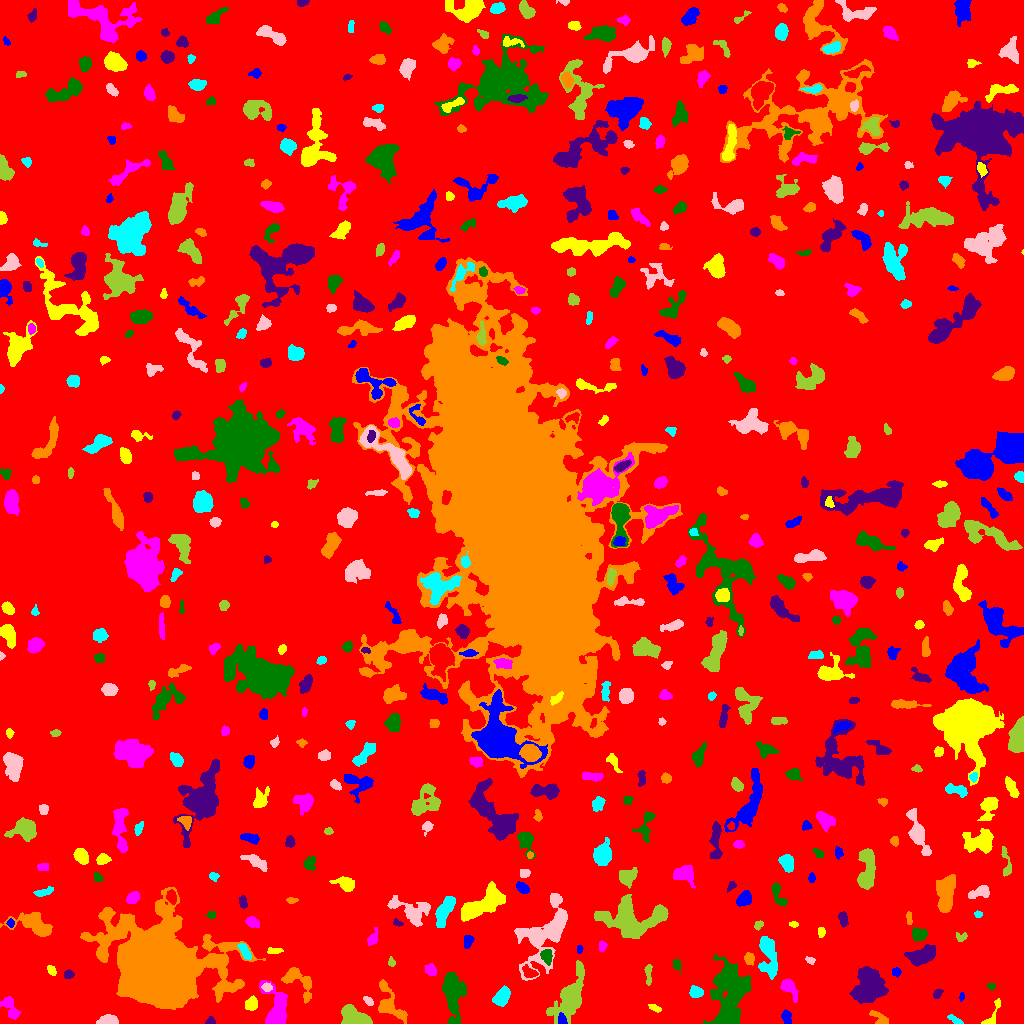

Data behind this chart, as committed beside it:
ID, X, Y, A, B, theta, total_flux, mu_max, mu_median, mu_mean, R_fwhm, R_e, R10, R90, x_start, x_end, y_start, y_end, area, greylevel
0, 536.2, 529.5, 301.5, 291.2, 1.51, 1035939, 12.0, 1.0, 1.268, 54.48, 208.8, 75.28, 362.7, 0, 1023, 0, 1023, 816843, 1.268
1, 561.9, 3.819, 2.966, 1.869, -1.325, 238.0, 6.0, 3.0, 2.644, 3.827, 2.821, 1.128, 4.549, 558, 567, 0, 11, 90, 10.64
2, 992.3, 7.91, 8.983, 2.628, 1.139, 354.0, 7.0, 2.0, 2.255, 2.326, 3.909, 1.262, 6.155, 981, 1000, 0, 25, 157, 6.255
3, 276.3, 14.56, 11.39, 5.571, -1.448, 4123, 15.0, 6.0, 6.661, 8.649, 7.695, 2.985, 12.21, 259, 287, 0, 43, 619, 8.661
4, 452.7, 28.8, 12.45, 4.552, -1.511, 2960, 11.0, 4.0, 3.957, 7.818, 8.5, 3.241, 13.3, 442, 466, 0, 51, 748, 6.957
5, 210.4, 1.927, 2.289, 1.771, 0.0399, 151.0, 5.0, 2.0, 2.323, 3.038, 2.394, 0.9772, 3.742, 205, 215, 0, 7, 65, 6.323
6, 879.3, 4.977, 5.588, 2.506, -0.614, 481.0, 7.0, 3.0, 3.103, 4.514, 3.989, 1.493, 6.103, 869, 888, 0, 13, 155, 6.103
7, 955.1, 3.405, 3.868, 1.371, -0.5525, 195.0, 4.0, 2.0, 2.097, 4.297, 2.877, 1.128, 4.442, 947, 963, 0, 9, 93, 6.097
8, 107.7, 2.739, 4.688, 2.188, 0.08127, 809.0, 11.0, 4.0, 4.571, 4.618, 3.909, 1.493, 6.103, 96, 118, 0, 9, 177, 8.571
9, 354, 7.177, 7.689, 3.829, -0.4249, 2999, 15.0, 7.0, 6.974, 8.098, 6.628, 2.585, 9.997, 341, 372, 0, 19, 430, 9.974
10, 79.65, 8.226, 3.337, 1.632, 0.05172, 106.0, 4.0, 1.0, 1.082, 2.646, 2.646, 0.9772, 4.549, 71, 86, 4, 12, 98, 5.082
11, 786.4, 6.541, 3.124, 2.208, -1.385, 207.0, 5.0, 1.0, 1.669, 3.09, 3.038, 1.128, 5.232, 781, 791, 0, 14, 124, 5.669
12, 655.6, 14.99, 3.242, 1.429, -0.4838, 87.0, 5.0, 1.0, 1.087, 1.693, 2.111, 0.5642, 3.742, 648, 661, 11, 19, 80, 5.088
13, 10.29, 15.91, 6.544, 2.931, -1.092, 913.0, 8.0, 3.0, 3.711, 5.971, 4.754, 1.871, 7.632, 0, 21, 4, 27, 246, 6.711
14, 729.2, 30, 16.66, 7.892, 1.506, 9448, 14.0, 5.0, 5.736, 13.51, 12.45, 4.82, 20.07, 703, 750, 0, 69, 1647, 7.736
15, 870.1, 38, 8.024, 6.728, -1.537, 6971, 25.0, 5.0, 7.561, 7.421, 8.406, 3.141, 14.52, 849, 888, 20, 57, 922, 9.561
16, 389, 19.05, 10.59, 5.036, -1.066, 1538, 10.0, 3.0, 3.184, 5.528, 6.457, 2.326, 10.9, 378, 407, 0, 44, 483, 6.184
17, 501.8, 26.4, 4.33, 2.788, 1.02, 930.0, 9.0, 3.0, 3.605, 5.499, 4.406, 1.871, 7.001, 492, 510, 17, 38, 258, 7.605
18, 368.5, 22.39, 2.749, 1.556, -0.7386, 196.0, 5.0, 2.5, 2.513, 3.523, 2.646, 0.9772, 4.107, 363, 373, 18, 27, 78, 7.513
19, 570.5, 26.85, 11.52, 5.016, 1.129, 5939, 26.0, 4.0, 6.174, 6.956, 7.203, 2.764, 14, 546, 584, 0, 63, 962, 9.174
20, 898.8, 22.49, 5.183, 1.855, 0.54, 506.0, 9.0, 3.0, 3.721, 3.478, 3.613, 1.382, 5.809, 891, 910, 17, 30, 136, 6.721
21, 961.6, 26.85, 2.354, 1.161, 1.427, 165.0, 7.0, 4.0, 3.75, 2.877, 2.185, 0.7979, 3.241, 959, 964, 22, 31, 44, 7.75
22, 251.4, 19.62, 3.121, 2.712, 1.142, 471.0, 7.0, 2.0, 3.0, 4.37, 3.656, 1.493, 5.944, 245, 257, 13, 28, 157, 7.0
23, 788.2, 36.03, 4.993, 2.796, -0.9094, 593.0, 9.0, 2.0, 2.59, 3.827, 3.827, 1.493, 6.58, 780, 798, 21, 44, 229, 6.59
24, 991.3, 37.39, 2.109, 1.584, -0.1027, 151.0, 6.0, 3.0, 2.796, 3.038, 2.257, 0.7979, 3.523, 987, 995, 33, 40, 54, 5.796
25, 937, 29.69, 2.582, 1.686, 1.048, 143.0, 4.0, 2.0, 1.81, 3.827, 2.585, 0.9772, 4.068, 933, 943, 25, 34, 79, 6.81
26, 297.7, 43.41, 10.19, 5.105, -0.7712, 1360, 9.0, 3.0, 3.223, 5.441, 6.358, 2.326, 10.06, 281, 311, 20, 56, 422, 6.223
27, 695.9, 31.17, 3.12, 2.33, -0.1771, 540.0, 11.0, 3.0, 3.699, 3.478, 3.385, 1.262, 5.441, 689, 703, 26, 38, 146, 8.699
28, 266.9, 36.03, 2.183, 1.871, -0.2128, 274.0, 8.0, 3.0, 3.301, 3.385, 2.523, 0.9772, 4.107, 261, 272, 32, 41, 83, 11.3
29, 648.3, 49.43, 5.936, 1.496, -1.571, 321.0, 5.0, 2.0, 2.653, 4.26, 3.432, 1.382, 5.412, 644, 652, 38, 59, 121, 5.653
30, 529.7, 51.26, 4.183, 2.279, -0.4902, 371.0, 6.0, 3.0, 2.613, 4.853, 3.656, 1.493, 5.67, 522, 538, 46, 59, 142, 8.613
31, 896.8, 51.41, 2.166, 1.941, 1.564, 155.0, 4.0, 2.0, 2.039, 4.029, 2.585, 0.9772, 4.068, 892, 901, 46, 56, 76, 6.039
32, 51.57, 52.76, 2.848, 1.775, -0.933, 235.0, 5.0, 3.0, 2.866, 3.989, 2.877, 1.128, 4.406, 47, 56, 48, 58, 82, 6.866
33, 430.7, 53.35, 2.987, 2.239, -1.174, 346.0, 7.0, 3.0, 2.746, 3.868, 3.338, 1.262, 5.14, 424, 436, 48, 60, 126, 6.746
34, 676.6, 58.83, 3.046, 1.765, -1.278, 126.0, 3.0, 1.0, 1.448, 3.613, 2.706, 1.128, 4.222, 673, 680, 49, 64, 87, 5.448
35, 68.77, 49.48, 2.305, 1.806, 0.04737, 124.0, 4.0, 1.0, 1.476, 3.241, 2.459, 0.9772, 4.146, 64, 74, 45, 54, 84, 6.476
36, 749, 64.38, 2.659, 2.254, -1.351, 257.0, 5.0, 2.0, 2.254, 3.909, 3.09, 1.262, 4.918, 744, 754, 58, 71, 114, 7.254
37, 768.1, 68.84, 12.04, 3.972, -1.419, 2089, 11.0, 3.0, 3.861, 6.232, 6.77, 2.585, 11.3, 758, 777, 44, 87, 541, 6.861
38, 809.9, 63.5, 2.361, 1.462, -0.319, 107.0, 4.0, 2.0, 1.672, 3.29, 2.257, 0.7979, 3.613, 805, 815, 59, 67, 64, 5.672
39, 391.4, 61.17, 2.189, 1.482, -1.314, 112.0, 5.0, 2.0, 1.836, 2.394, 2.185, 0.7979, 3.523, 388, 395, 57, 67, 61, 6.836
40, 513.1, 71.23, 4.406, 2.065, -0.07283, 779.0, 10.0, 4.0, 4.401, 5.046, 3.868, 1.596, 6.103, 504, 523, 67, 76, 177, 10.4
41, 579.5, 74.41, 1.858, 1.329, 1.408, 91.0, 4.0, 2.0, 1.857, 2.877, 2.034, 0.7979, 3.141, 577, 583, 70, 78, 49, 9.857
42, 274.1, 72.62, 4.323, 1.442, 0.0242, 189.0, 4.0, 2.0, 2.1, 4.549, 3.09, 1.262, 4.72, 267, 283, 70, 76, 90, 6.1
43, 602.3, 77.5, 2.432, 1.593, -1.479, 94.0, 3.0, 1.0, 1.205, 2.985, 2.459, 0.9772, 3.909, 599, 607, 72, 83, 78, 5.205
44, 546.9, 67.23, 3.766, 2.584, -1.208, 429.0, 6.0, 3.0, 2.841, 5.109, 3.868, 1.596, 5.997, 540, 552, 58, 74, 151, 9.841
45, 922.3, 68.07, 7.394, 3.645, 0.3472, 2069, 11.0, 4.0, 4.778, 7.269, 6.383, 2.523, 10.14, 904, 935, 57, 79, 433, 7.778
46, 159.6, 56.71, 19.91, 15.75, -0.3731, 213931, 245.0, 8.0, 24.89, 10.28, 17.11, 5.441, 36.15, 80, 265, 14, 136, 8595, 26.89
47, 244.7, 72.23, 4.584, 1.843, -1.033, 397.0, 6.0, 3.0, 2.757, 5.015, 3.656, 1.382, 5.754, 237, 251, 64, 80, 144, 9.757
48, 542, 88.55, 17.51, 9.177, 1.024, 8999, 39.0, 4.0, 6.414, 5.109, 9.508, 2.877, 18.07, 514, 567, 43, 130, 1403, 8.414
49, 961.5, 86.69, 3.168, 2.128, 0.04898, 185.0, 4.0, 2.0, 2.151, 4.618, 3.038, 1.128, 4.583, 956, 967, 82, 91, 86, 5.151
50, 282.9, 93.32, 9.086, 2.478, 0.1776, 1295, 11.0, 3.0, 3.948, 5.046, 5.232, 1.954, 8.759, 267, 303, 85, 103, 328, 6.948
51, 468, 82.46, 3.044, 2.056, 1.172, 251.0, 5.0, 2.0, 2.183, 3.827, 3.141, 1.262, 4.82, 464, 474, 75, 88, 115, 7.183
52, 821.4, 91.19, 2.518, 1.425, 1.507, 94.0, 3.0, 1.0, 1.288, 3.192, 2.459, 0.9772, 3.742, 818, 825, 86, 96, 73, 5.288
53, 372.6, 84.53, 3.617, 1.992, 1.156, 243.0, 5.0, 1.0, 1.841, 3.656, 3.038, 1.128, 5.078, 367, 378, 78, 96, 132, 5.841
54, 918.5, 89.07, 3.593, 2.922, -0.1234, 710.0, 10.0, 4.0, 3.901, 4.514, 4.107, 1.493, 6.507, 912, 927, 82, 96, 182, 6.901
55, 396.6, 100.8, 2.138, 1.475, -0.55, 116.0, 5.0, 2.0, 1.966, 2.706, 2.111, 0.7979, 3.432, 393, 403, 97, 105, 59, 6.966
56, 35.47, 98.25, 9.918, 5.007, -0.3784, 2343, 15.0, 3.0, 4.033, 5.078, 6.628, 2.459, 11.56, 0, 52, 87, 111, 581, 7.033
57, 444.4, 112.9, 7.87, 3.03, 1.113, 1799, 11.0, 4.0, 4.649, 6.333, 5.997, 2.326, 9.558, 435, 455, 96, 127, 387, 7.649
58, 554.6, 93.4, 2.421, 1.607, 0.05228, 284.0, 8.0, 4.0, 3.944, 3.523, 2.459, 0.9772, 3.868, 549, 559, 90, 98, 72, 16.94
59, 758.4, 98.35, 2.532, 1.886, 0.7509, 143.0, 4.0, 2.0, 1.986, 4.029, 2.821, 1.128, 4.222, 754, 763, 93, 103, 72, 6.986
... 521 more rows
